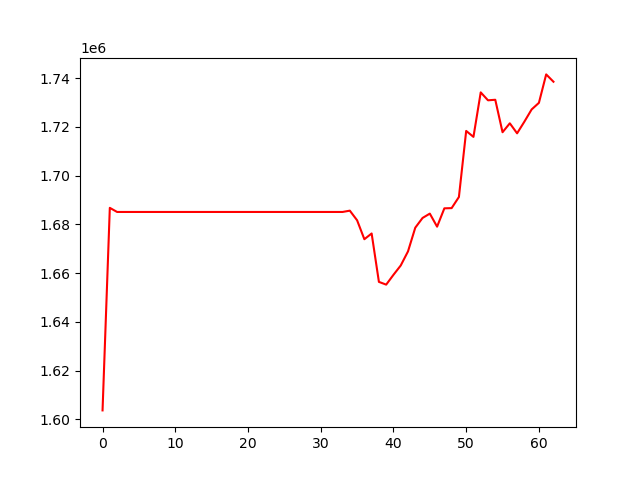

Source data for this figure (header and first rows):
, 0
0, 1603653
1, 1686775
2, 1685088
3, 1685088
4, 1685088
5, 1685088
6, 1685088
7, 1685088
8, 1685088
9, 1685088
10, 1685088
11, 1685088
12, 1685088
13, 1685088
14, 1685088
15, 1685088
16, 1685088
17, 1685088
18, 1685088
19, 1685088
20, 1685088
21, 1685088
22, 1685088
23, 1685088
24, 1685088
25, 1685088
26, 1685088
27, 1685088
28, 1685088
29, 1685088
30, 1685088
31, 1685088
32, 1685088
33, 1685088
34, 1685622
35, 1681677
36, 1673905
37, 1676257
38, 1656395
39, 1655265
40, 1659292
41, 1663119
42, 1668906
43, 1678632
44, 1682624
45, 1684409
46, 1679053
47, 1686577
48, 1686668
49, 1691229
50, 1718339
51, 1715903
52, 1734164
53, 1730907
54, 1731129
55, 1717809
56, 1721471
57, 1717361
58, 1722134
59, 1727163
... 3 more rows
